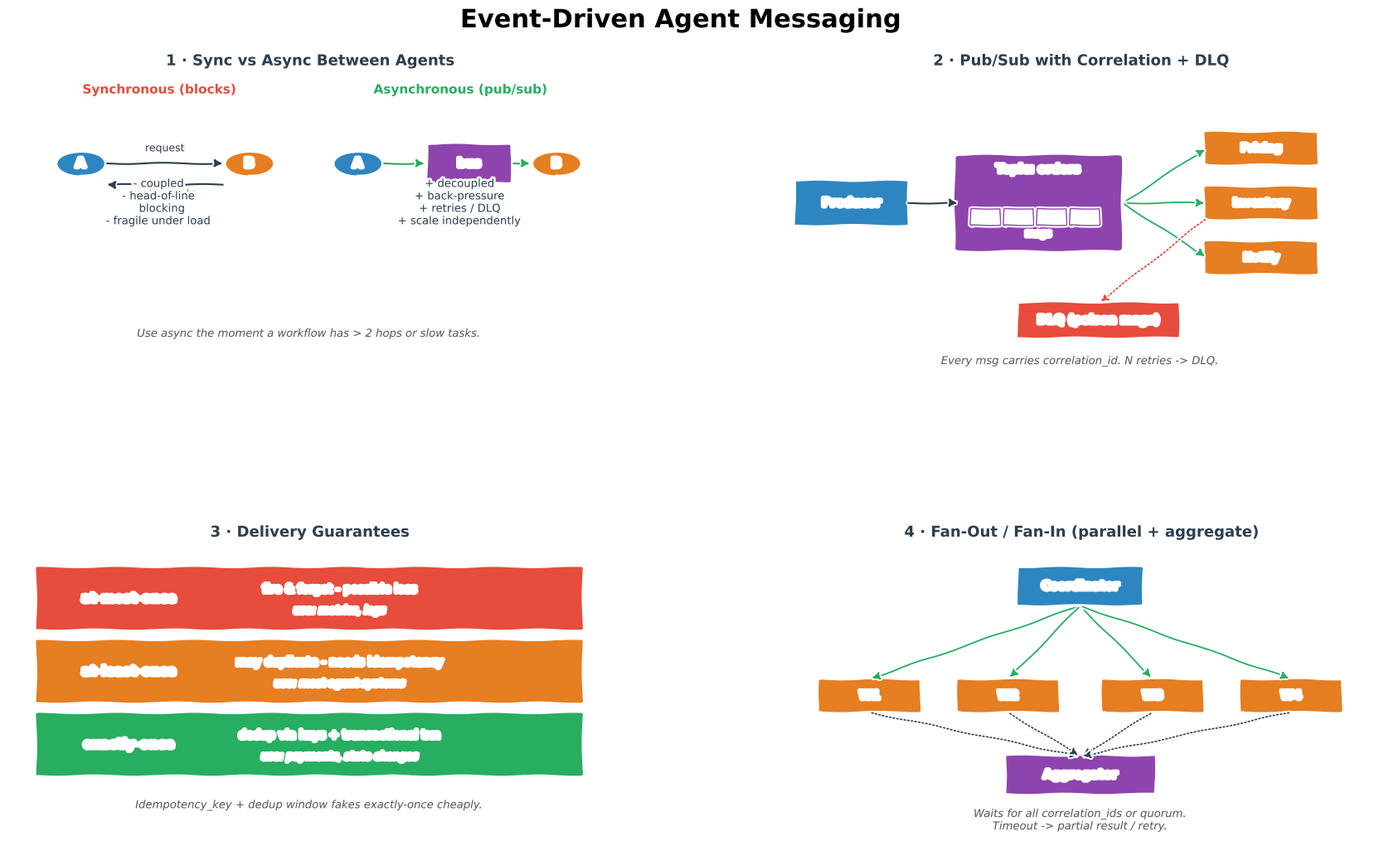

Recreate this plot in Python. (Note: this script raises an exception after producing the figure.)
from pathlib import Path
"""Generate Event-Driven Agents.png — 4-panel xkcd-style concept sketch.

Panels:
  (1) Sync vs Async messaging
  (2) Pub/Sub with correlation + DLQ
  (3) Delivery guarantees: at-most / at-least / exactly-once
  (4) Fan-out / Fan-in aggregator pattern
"""
import matplotlib
matplotlib.use("Agg")
import matplotlib.pyplot as plt
from matplotlib.patches import FancyBboxPatch
import numpy as np

plt.xkcd(scale=0.8, length=100, randomness=2)

fig = plt.figure(figsize=(18, 11), facecolor="white")
fig.suptitle("Event-Driven Agent Messaging",
             fontsize=22, fontweight="bold", y=0.98)

gs = fig.add_gridspec(2, 2, hspace=0.55, wspace=0.28,
                      left=0.05, right=0.97, top=0.91, bottom=0.06)
ax_sync = fig.add_subplot(gs[0, 0])
ax_ps = fig.add_subplot(gs[0, 1])
ax_del = fig.add_subplot(gs[1, 0])
ax_fan = fig.add_subplot(gs[1, 1])

BLUE, ORANGE, GREEN, RED, PURPLE, DARK, GREY = (
    "#2E86C1", "#E67E22", "#27AE60", "#E74C3C", "#8E44AD", "#2C3E50", "#BDC3C7")

# ═══════════════════════ PANEL 1 — Sync vs Async ═══════════════════
ax_sync.set_title("1 · Sync vs Async Between Agents",
                  fontsize=13, fontweight="bold", color=DARK)
ax_sync.set_xlim(0, 10); ax_sync.set_ylim(0, 10); ax_sync.axis("off")

# Sync
ax_sync.text(2.5, 9.3, "Synchronous (blocks)", ha="center",
             fontweight="bold", fontsize=11, color=RED)
ax_sync.add_patch(plt.Circle((1.2, 7.0), 0.4, facecolor=BLUE, lw=1.5,
                             edgecolor="white"))
ax_sync.text(1.2, 7.0, "A", ha="center", va="center", color="white",
             fontweight="bold", fontsize=11)
ax_sync.add_patch(plt.Circle((4.0, 7.0), 0.4, facecolor=ORANGE, lw=1.5,
                             edgecolor="white"))
ax_sync.text(4.0, 7.0, "B", ha="center", va="center", color="white",
             fontweight="bold", fontsize=11)
ax_sync.annotate("", xy=(3.6, 7.0), xytext=(1.6, 7.0),
                 arrowprops=dict(arrowstyle="-|>", color=DARK, lw=1.5))
ax_sync.text(2.6, 7.4, "request", ha="center", fontsize=9, color=DARK)
ax_sync.annotate("", xy=(1.6, 6.3), xytext=(3.6, 6.3),
                 arrowprops=dict(arrowstyle="-|>", color=DARK, lw=1.5))
ax_sync.text(2.6, 5.9, "wait... reply", ha="center", fontsize=9, color=RED)
ax_sync.text(2.5, 5.0,
             "- coupled\n- head-of-line\n  blocking\n- fragile under load",
             ha="center", fontsize=9.5, color=DARK)

# Async
ax_sync.text(7.5, 9.3, "Asynchronous (pub/sub)", ha="center",
             fontweight="bold", fontsize=11, color=GREEN)
ax_sync.add_patch(plt.Circle((5.8, 7.0), 0.4, facecolor=BLUE, lw=1.5,
                             edgecolor="white"))
ax_sync.text(5.8, 7.0, "A", ha="center", va="center", color="white",
             fontweight="bold", fontsize=11)
ax_sync.add_patch(FancyBboxPatch((7.0, 6.4), 1.3, 1.2,
                                 boxstyle="round,pad=0.05",
                                 facecolor=PURPLE, edgecolor="white", lw=1.5))
ax_sync.text(7.65, 7.0, "bus", ha="center", va="center",
             color="white", fontweight="bold", fontsize=10)
ax_sync.add_patch(plt.Circle((9.1, 7.0), 0.4, facecolor=ORANGE, lw=1.5,
                             edgecolor="white"))
ax_sync.text(9.1, 7.0, "B", ha="center", va="center", color="white",
             fontweight="bold", fontsize=11)
ax_sync.annotate("", xy=(6.95, 7.0), xytext=(6.2, 7.0),
                 arrowprops=dict(arrowstyle="-|>", color=GREEN, lw=1.5))
ax_sync.annotate("", xy=(8.7, 7.0), xytext=(8.35, 7.0),
                 arrowprops=dict(arrowstyle="-|>", color=GREEN, lw=1.5))
ax_sync.text(7.5, 5.0,
             "+ decoupled\n+ back-pressure\n+ retries / DLQ\n+ scale independently",
             ha="center", fontsize=9.5, color=DARK)

ax_sync.text(5, 1.3,
             "Use async the moment a workflow has > 2 hops or slow tasks.",
             ha="center", fontsize=9.5, color="#555", style="italic")

# ═══════════════════════ PANEL 2 — Pub/Sub with correlation ════════
ax_ps.set_title("2 · Pub/Sub with Correlation + DLQ",
                fontsize=13, fontweight="bold", color=DARK)
ax_ps.set_xlim(0, 10); ax_ps.set_ylim(0, 10); ax_ps.axis("off")

# producer
ax_ps.add_patch(FancyBboxPatch((0.3, 5.0), 1.8, 1.4,
                               boxstyle="round,pad=0.05",
                               facecolor=BLUE, edgecolor="white", lw=2))
ax_ps.text(1.2, 5.7, "Producer", ha="center", va="center",
           color="white", fontweight="bold", fontsize=10)

# Topic
ax_ps.add_patch(FancyBboxPatch((3.0, 4.2), 2.6, 3.0,
                               boxstyle="round,pad=0.1",
                               facecolor=PURPLE, edgecolor="white", lw=2))
ax_ps.text(4.3, 6.7, "Topic: orders", ha="center",
           color="white", fontweight="bold", fontsize=10)
for i in range(4):
    ax_ps.add_patch(FancyBboxPatch((3.2 + i*0.55, 5.0), 0.45, 0.5,
                                   boxstyle="round,pad=0.02",
                                   facecolor="white", edgecolor=PURPLE, lw=1))
ax_ps.text(4.3, 4.6, "msgs", ha="center", fontsize=8.5, color="white")

# Subscribers
subs = [(8.0, 7.5, "Pricing"),
        (8.0, 5.7, "Inventory"),
        (8.0, 3.9, "Notify")]
for x, y, name in subs:
    ax_ps.add_patch(FancyBboxPatch((x - 0.9, y - 0.5), 1.8, 1.0,
                                   boxstyle="round,pad=0.05",
                                   facecolor=ORANGE, edgecolor="white", lw=1.5))
    ax_ps.text(x, y, name, ha="center", va="center",
               color="white", fontweight="bold", fontsize=9)
    ax_ps.annotate("", xy=(x - 0.9, y), xytext=(5.7, 5.7),
                   arrowprops=dict(arrowstyle="-|>", color=GREEN, lw=1.3))

# DLQ
ax_ps.add_patch(FancyBboxPatch((4.0, 1.3), 2.6, 1.1,
                               boxstyle="round,pad=0.05",
                               facecolor=RED, edgecolor="white", lw=2))
ax_ps.text(5.3, 1.85, "DLQ (poison msgs)", ha="center", va="center",
           color="white", fontweight="bold", fontsize=10)
ax_ps.annotate("", xy=(5.3, 2.4), xytext=(7.1, 5.2),
               arrowprops=dict(arrowstyle="-|>", color=RED, lw=1.3,
                               linestyle=":"))

ax_ps.annotate("", xy=(3.0, 5.7), xytext=(2.1, 5.7),
               arrowprops=dict(arrowstyle="-|>", color=DARK, lw=1.5))

ax_ps.text(5, 0.4,
           "Every msg carries correlation_id. N retries -> DLQ.",
           ha="center", fontsize=9.5, color="#555", style="italic")

# ═══════════════════════ PANEL 3 — Delivery guarantees ═════════════
ax_del.set_title("3 · Delivery Guarantees",
                 fontsize=13, fontweight="bold", color=DARK)
ax_del.set_xlim(0, 10); ax_del.set_ylim(0, 10); ax_del.axis("off")

rows = [
    (8.2, "at-most-once",  RED,
     "fire & forget - possible loss",      "metrics, logs"),
    (5.8, "at-least-once", ORANGE,
     "may duplicate - needs idempotency",  "most agent systems"),
    (3.4, "exactly-once",  GREEN,
     "dedup via keys + transactional txn", "payments, state changes"),
]
for y, name, c, when, ex in rows:
    ax_del.add_patch(FancyBboxPatch((0.5, y - 1.0), 9.0, 2.0,
                                    boxstyle="round,pad=0.05",
                                    facecolor=c, edgecolor="white", lw=2))
    ax_del.text(2.0, y, name, ha="center", va="center",
                color="white", fontweight="bold", fontsize=11)
    ax_del.text(5.5, y + 0.3, when, ha="center", va="center",
                color="white", fontsize=10)
    ax_del.text(5.5, y - 0.4, "use: " + ex, ha="center", va="center",
                color="white", fontsize=9, style="italic")

ax_del.text(5, 1.3,
            "Idempotency_key + dedup window fakes exactly-once cheaply.",
            ha="center", fontsize=9.5, color="#555", style="italic")

# ═══════════════════════ PANEL 4 — Fan out / in ════════════════════
ax_fan.set_title("4 · Fan-Out / Fan-In (parallel + aggregate)",
                 fontsize=13, fontweight="bold", color=DARK)
ax_fan.set_xlim(0, 10); ax_fan.set_ylim(0, 10); ax_fan.axis("off")

# Coordinator
ax_fan.add_patch(FancyBboxPatch((4.0, 8.0), 2.0, 1.2,
                                boxstyle="round,pad=0.05",
                                facecolor=BLUE, edgecolor="white", lw=2))
ax_fan.text(5.0, 8.6, "Coordinator", ha="center", va="center",
            color="white", fontweight="bold", fontsize=10)

# Workers
workers = [(1.5, 5.0), (3.8, 5.0), (6.2, 5.0), (8.5, 5.0)]
for i, (x, y) in enumerate(workers):
    ax_fan.add_patch(FancyBboxPatch((x - 0.8, y - 0.5), 1.6, 1.0,
                                    boxstyle="round,pad=0.05",
                                    facecolor=ORANGE, edgecolor="white", lw=1.5))
    ax_fan.text(x, y, f"W{i+1}", ha="center", va="center",
                color="white", fontweight="bold", fontsize=10)
    ax_fan.annotate("", xy=(x, y + 0.55), xytext=(5, 7.95),
                    arrowprops=dict(arrowstyle="-|>", color=GREEN, lw=1.3))

# Aggregator
ax_fan.add_patch(FancyBboxPatch((3.8, 1.8), 2.4, 1.2,
                                boxstyle="round,pad=0.05",
                                facecolor=PURPLE, edgecolor="white", lw=2))
ax_fan.text(5.0, 2.4, "Aggregator", ha="center", va="center",
            color="white", fontweight="bold", fontsize=10)
for x, y in workers:
    ax_fan.annotate("", xy=(5.0, 3.0), xytext=(x, y - 0.55),
                    arrowprops=dict(arrowstyle="-|>", color=DARK, lw=1.2,
                                    linestyle=":"))

ax_fan.text(5, 0.6,
            "Waits for all correlation_ids or quorum.\n"
            "Timeout -> partial result / retry.",
            ha="center", fontsize=9.5, color="#555", style="italic")

out = str(Path(__file__).resolve().parent.parent / "img" / "Event-Driven Agents.png")
plt.savefig(out, dpi=150, bbox_inches="tight", facecolor="white")
print(f"Saved -> {out}")
